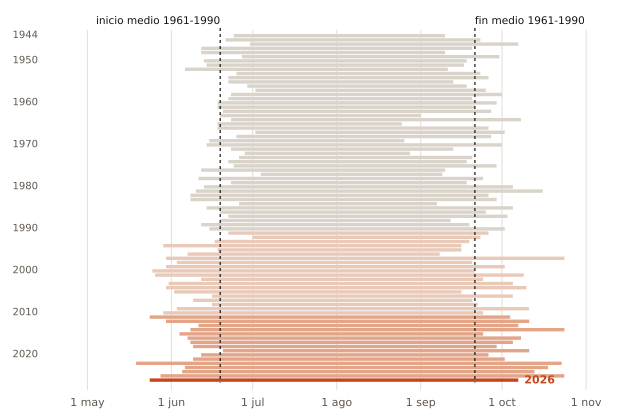

The data file committed next to this chart (first rows):
anio, inicio, fin, dias
1944, 06-24, 09-10, 79
1945, 06-21, 09-23, 95
1946, 06-30, 10-07, 100
1947, 06-12, 09-20, 101
1948, 06-12, 09-10, 91
1949, 06-27, 09-30, 96
1950, 06-13, 09-18, 98
1951, 06-14, 09-17, 96
1952, 06-06, 09-11, 98
1953, 06-25, 09-23, 91
1954, 06-22, 09-26, 97
1955, 06-22, 09-13, 84
1956, 06-29, 09-18, 82
1957, 07-02, 09-25, 86
1958, 06-23, 10-01, 101
1959, 06-22, 09-20, 91
1960, 06-18, 09-29, 104
1961, 06-18, 09-21, 96
1962, 06-20, 09-27, 100
1963, 06-19, 09-01, 75
1964, 06-23, 10-08, 108
1965, 06-18, 08-25, 69
1966, 06-18, 09-26, 101
1967, 07-02, 10-02, 93
1968, 06-25, 09-27, 95
1969, 06-15, 08-26, 73
1970, 06-14, 10-01, 110
1971, 06-23, 09-13, 83
1972, 06-28, 08-28, 62
1973, 06-26, 09-20, 87
1974, 06-22, 09-18, 89
1975, 06-24, 09-29, 98
1976, 06-12, 09-10, 91
1977, 07-04, 09-09, 68
1978, 06-11, 09-24, 106
1979, 06-23, 09-18, 88
1980, 06-13, 10-05, 115
1981, 06-10, 10-16, 129
1982, 06-08, 09-26, 111
1983, 06-08, 09-29, 114
1984, 06-26, 09-07, 74
1985, 06-14, 10-05, 114
1986, 06-19, 09-25, 99
1987, 06-22, 10-03, 104
1988, 06-19, 09-12, 86
1989, 06-12, 09-19, 100
1990, 06-15, 10-02, 110
1991, 06-22, 09-26, 97
1992, 07-01, 09-23, 85
1993, 06-17, 09-19, 95
1994, 05-29, 09-16, 111
1995, 06-18, 09-16, 91
1996, 06-07, 09-08, 94
1997, 05-30, 10-24, 148
1998, 06-03, 09-20, 110
1999, 05-30, 10-02, 126
2000, 05-25, 09-21, 120
2001, 05-26, 10-09, 137
2002, 06-12, 09-24, 105
2003, 05-31, 10-05, 128
... 23 more rows
